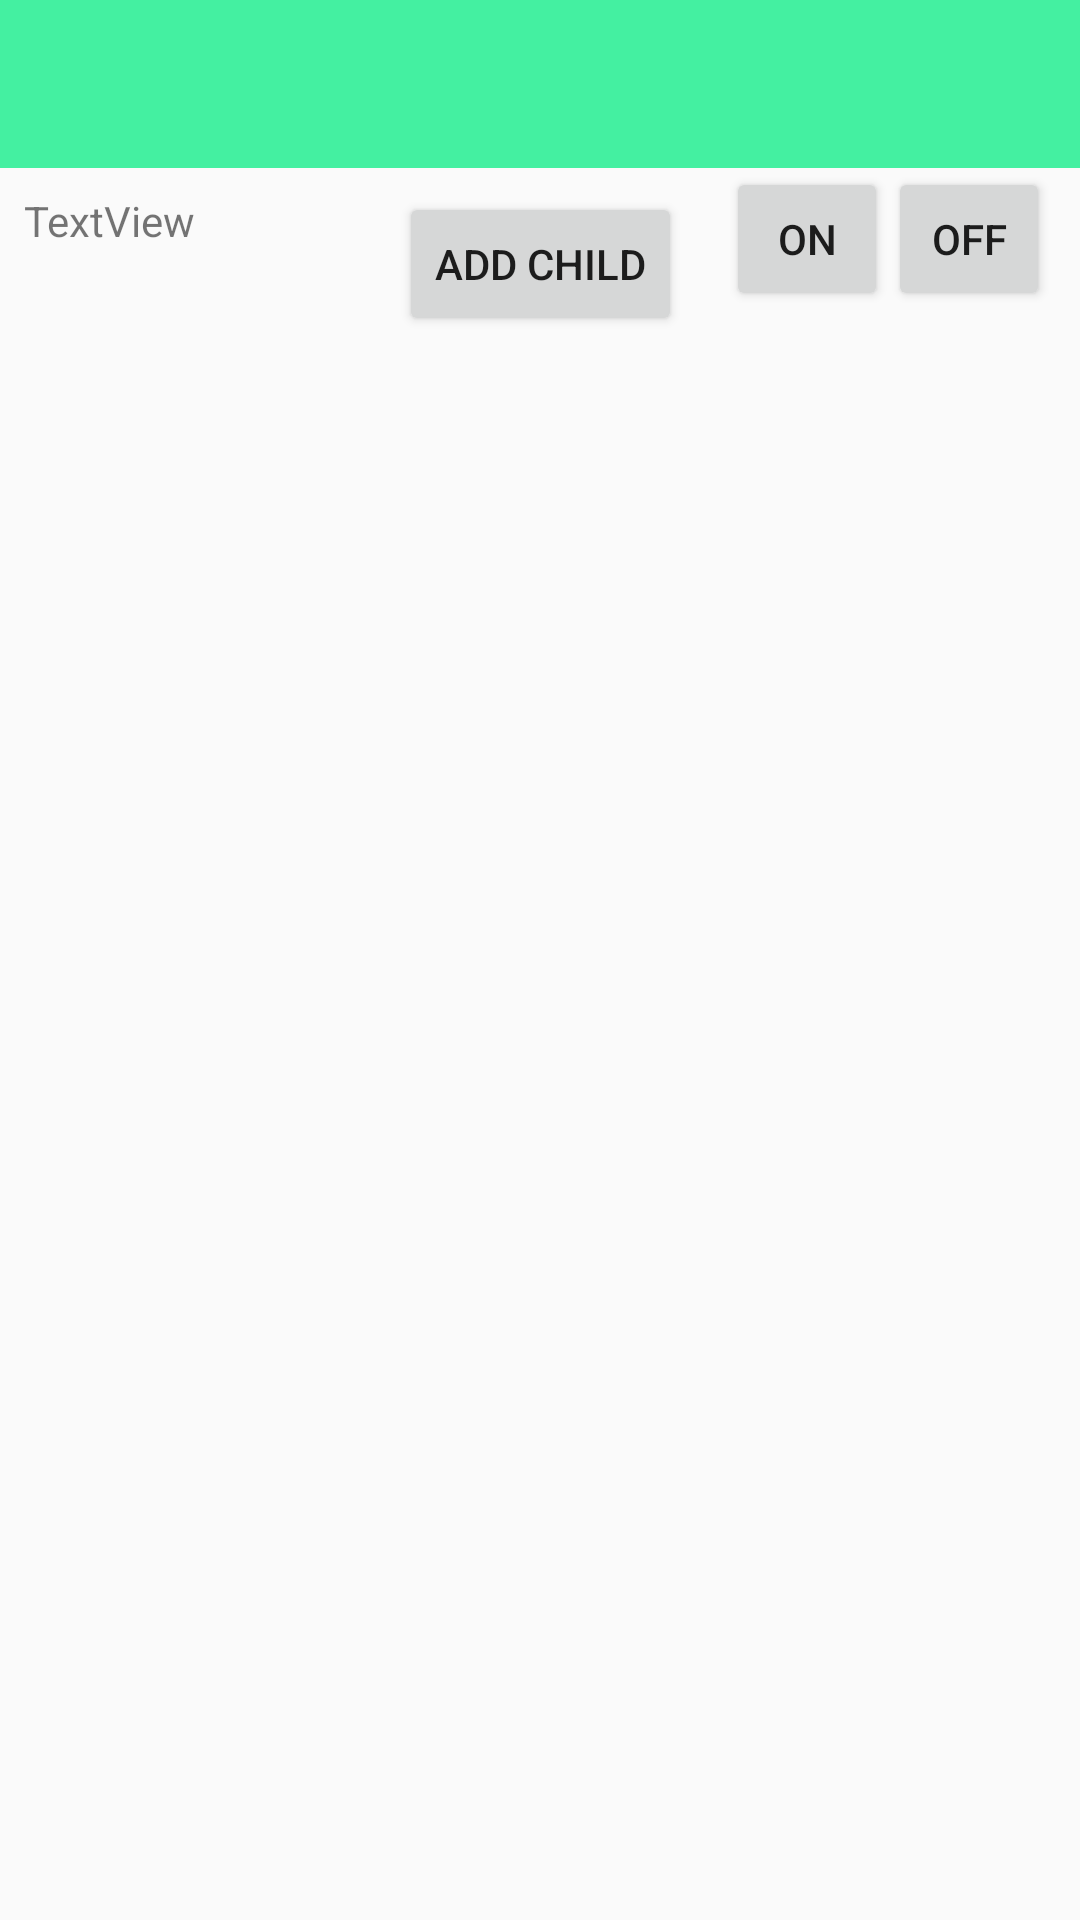

Android layout source for this screen:
<!-- AndroidManifest.xml: activity theme AppTheme.NoActionBar -->
<!-- res/layout/activity_main.xml -->
<?xml version="1.0" encoding="utf-8"?>
<android.support.constraint.ConstraintLayout xmlns:android="http://schemas.android.com/apk/res/android"
    xmlns:app="http://schemas.android.com/apk/res-auto"
    xmlns:tools="http://schemas.android.com/tools"
    android:layout_width="match_parent"
    android:layout_height="match_parent"
    tools:context=".MainActivity">

    <android.support.design.widget.AppBarLayout
        android:id="@+id/appBarLayout"
        android:layout_width="match_parent"
        android:layout_height="wrap_content"
        android:theme="@style/AppTheme.AppBarOverlay"
        app:layout_constraintEnd_toEndOf="parent"
        app:layout_constraintStart_toStartOf="parent"
        app:layout_constraintTop_toTopOf="parent">

        <android.support.v7.widget.Toolbar
            android:id="@+id/toolbar"
            android:layout_width="match_parent"
            android:layout_height="?attr/actionBarSize"
            android:background="@color/colorGreen"
            app:popupTheme="@style/AppTheme.PopupOverlay" />


    </android.support.design.widget.AppBarLayout>

    <android.support.v7.widget.RecyclerView
        android:id="@+id/rv_child"
        android:layout_width="0dp"
        android:layout_height="0dp"
        android:layout_marginStart="8dp"
        android:layout_marginLeft="8dp"
        android:layout_marginTop="8dp"
        android:layout_marginEnd="8dp"
        android:layout_marginRight="8dp"
        android:layout_marginBottom="8dp"
        app:layout_constraintBottom_toBottomOf="parent"
        app:layout_constraintEnd_toEndOf="parent"
        app:layout_constraintStart_toStartOf="parent"
        app:layout_constraintTop_toBottomOf="@+id/add_child" />

    <Button
        android:id="@+id/add_child"
        android:layout_width="wrap_content"
        android:layout_height="wrap_content"
        android:layout_marginStart="8dp"
        android:layout_marginLeft="8dp"
        android:layout_marginTop="8dp"
        android:layout_marginEnd="8dp"
        android:layout_marginRight="8dp"
        android:onClick="addChild"
        android:text="Add Child"
        app:layout_constraintEnd_toEndOf="parent"
        app:layout_constraintStart_toStartOf="parent"
        app:layout_constraintTop_toBottomOf="@+id/appBarLayout" />

    <Button
        android:id="@+id/warning_btn"
        android:layout_width="54dp"
        android:layout_height="wrap_content"
        android:layout_marginStart="8dp"
        android:layout_marginLeft="8dp"
        android:layout_marginTop="8dp"
        android:layout_marginBottom="8dp"
        android:onClick="warning"
        android:text="ON"
        app:layout_constraintBottom_toBottomOf="parent"
        app:layout_constraintEnd_toEndOf="parent"
        app:layout_constraintHorizontal_bias="0.093"
        app:layout_constraintStart_toEndOf="@+id/add_child"
        app:layout_constraintTop_toTopOf="parent"
        app:layout_constraintVertical_bias="0.083" />

    <Button
        android:id="@+id/warning_off_btn"
        android:layout_width="54dp"
        android:layout_height="wrap_content"
        android:layout_marginTop="8dp"
        android:layout_marginEnd="8dp"
        android:layout_marginRight="8dp"
        android:layout_marginBottom="8dp"
        android:onClick="warning_off"
        android:text="OFF"
        app:layout_constraintBottom_toBottomOf="parent"
        app:layout_constraintEnd_toEndOf="parent"
        app:layout_constraintHorizontal_bias="0.0"
        app:layout_constraintStart_toEndOf="@+id/warning_btn"
        app:layout_constraintTop_toTopOf="parent"
        app:layout_constraintVertical_bias="0.083" />

    <TextView
        android:id="@+id/t"
        android:layout_width="wrap_content"
        android:layout_height="wrap_content"
        android:layout_marginStart="8dp"
        android:layout_marginLeft="8dp"
        android:layout_marginTop="8dp"
        android:text="TextView"
        app:layout_constraintStart_toStartOf="parent"
        app:layout_constraintTop_toBottomOf="@+id/appBarLayout" />


</android.support.constraint.ConstraintLayout>
<!-- resources referenced by this layout -->
<resources>
  <color name="colorGreen">#44F0A1</color>
  <style name="AppTheme.AppBarOverlay" parent="ThemeOverlay.AppCompat.Dark.ActionBar">
          <item name="android:fontFamily">@font/pacifico</item>
      </style>
  <style name="AppTheme.PopupOverlay" parent="ThemeOverlay.AppCompat.Light" />
  <style name="AppTheme.NoActionBar">
          <item name="windowActionBar">false</item>
          <item name="windowNoTitle">true</item>
      </style>
</resources>
